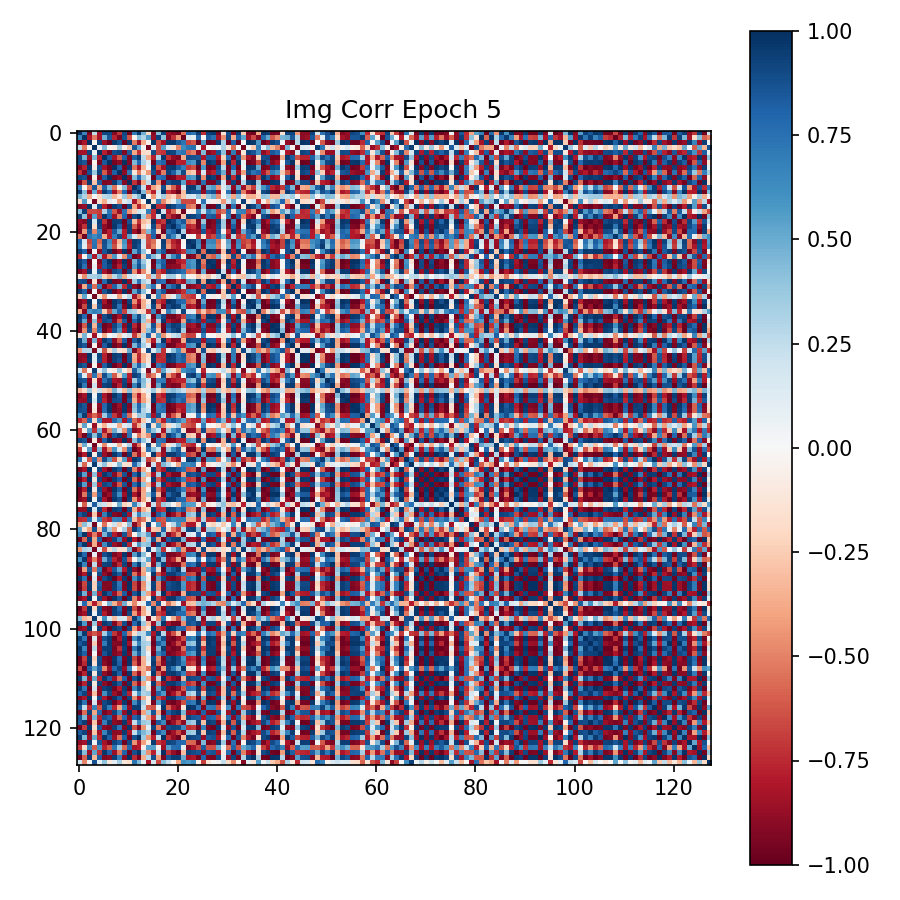

Source data for this figure (header and first rows):
9.976933002471923828e-01, 6.598380208015441895e-01, -9.511722326278686523e-01, 2.533167898654937744e-01, -8.416670560836791992e-01, 9.137623310089111328e-01, 9.109259247779846191e-01, -9.197770953178405762e-01, -7.192249894142150879e-01, 9.121887683868408203e-01, -9.755290746688842773e-01, 6.955676674842834473e-01, 9.571941494941711426e-01, 4.770515561103820801e-01, -1.911844760179519653e-01, -9.117630720138549805e-01, 4.370877742767333984e-01, 9.263138771057128906e-01, -8.709842562675476074e-01, -9.109039306640625000e-01, -9.479936957359313965e-01, -5.469931960105895996e-01, 7.918727993965148926e-01, 7.211753129959106445e-01
6.598380208015441895e-01, 9.936747550964355469e-01, -8.178696632385253906e-01, -5.171453356742858887e-01, -8.336927890777587891e-01, 4.872699677944183350e-01, 8.576939702033996582e-01, -7.659515738487243652e-01, -9.433138966560363770e-01, 8.700972795486450195e-01, -6.359864473342895508e-01, -3.892797976732254028e-02, 4.368964731693267822e-01, 2.975324690341949463e-01, 5.659459233283996582e-01, -8.754876852035522461e-01, 9.307956695556640625e-01, 4.067605435848236084e-01, -9.085973501205444336e-01, -7.253754138946533203e-01, -4.300382733345031738e-01, -9.703534841537475586e-01, 1.630437970161437988e-01, 1.117731928825378418e-01
-9.511722326278686523e-01, -8.178696632385253906e-01, 9.963434934616088867e-01, -3.797560185194015503e-02, 9.268259406089782715e-01, -8.664315342903137207e-01, -9.863694906234741211e-01, 9.686121940612792969e-01, 8.680149316787719727e-01, -9.841755032539367676e-01, 9.553491473197937012e-01, -5.231249332427978516e-01, -8.532987236976623535e-01, -3.709692358970642090e-01, -3.185014426708221436e-02, 9.715687632560729980e-01, -6.569401025772094727e-01, -8.461210131645202637e-01, 9.641304016113281250e-01, 9.616435766220092773e-01, 8.366557955741882324e-01, 7.315949797630310059e-01, -6.786206364631652832e-01, -6.153171062469482422e-01
2.533167898654937744e-01, -5.171453356742858887e-01, -3.797560185194015503e-02, 9.963105916976928711e-01, 6.206906586885452271e-02, 4.447147846221923828e-01, -3.612164780497550964e-02, -8.511710911989212036e-02, 3.556030392646789551e-01, -6.257619708776473999e-02, -2.878525555133819580e-01, 8.531621098518371582e-01, 5.075137615203857422e-01, 9.226316586136817932e-03, -9.467111229896545410e-01, 1.016944348812103271e-01, -6.616335511207580566e-01, 5.463756322860717773e-01, 1.658847630023956299e-01, -1.609054058790206909e-01, -4.893217384815216064e-01, 6.293615698814392090e-01, 7.325029969215393066e-01, 7.511854767799377441e-01
-8.416670560836791992e-01, -8.336927890777587891e-01, 9.268259406089782715e-01, 6.206906586885452271e-02, 9.876932501792907715e-01, -7.764545083045959473e-01, -9.436529874801635742e-01, 8.891264796257019043e-01, 9.223434329032897949e-01, -9.231766462326049805e-01, 8.355298638343811035e-01, -3.874294757843017578e-01, -7.235264182090759277e-01, -1.912020742893218994e-01, -1.525701731443405151e-01, 8.961957693099975586e-01, -6.946222782135009766e-01, -7.188459634780883789e-01, 9.332641959190368652e-01, 9.124343991279602051e-01, 6.834074854850769043e-01, 7.411960363388061523e-01, -5.919231176376342773e-01, -5.058520436286926270e-01
9.137623310089111328e-01, 4.872699677944183350e-01, -8.664315342903137207e-01, 4.447147846221923828e-01, -7.764545083045959473e-01, 9.962432980537414551e-01, 8.365421891212463379e-01, -8.348181247711181641e-01, -6.103742122650146484e-01, 8.260185718536376953e-01, -9.368101358413696289e-01, 8.134251236915588379e-01, 9.474261403083801270e-01, 2.630091309547424316e-01, -3.677194118499755859e-01, -7.798507213592529297e-01, 3.084637522697448730e-01, 9.655440449714660645e-01, -7.375306487083435059e-01, -8.858302831649780273e-01, -9.156250357627868652e-01, -3.689917623996734619e-01, 8.875577449798583984e-01, 8.736348748207092285e-01
9.109259247779846191e-01, 8.576939702033996582e-01, -9.863694906234741211e-01, -3.612164780497550964e-02, -9.436529874801635742e-01, 8.365421891212463379e-01, 9.966841936111450195e-01, -9.603322148323059082e-01, -9.051176905632019043e-01, 9.890359640121459961e-01, -9.221979975700378418e-01, 4.497286081314086914e-01, 7.949299812316894531e-01, 3.061579167842864990e-01, 1.167198792099952698e-01, -9.660704731941223145e-01, 7.261821031570434570e-01, 7.993838191032409668e-01, -9.733635783195495605e-01, -9.618636369705200195e-01, -7.735337018966674805e-01, -7.822636961936950684e-01, 6.266148686408996582e-01, 5.734783411026000977e-01
-9.197770953178405762e-01, -7.659515738487243652e-01, 9.686121940612792969e-01, -8.511710911989212036e-02, 8.891264796257019043e-01, -8.348181247711181641e-01, -9.603322148323059082e-01, 9.971519112586975098e-01, 8.157079815864562988e-01, -9.570760130882263184e-01, 9.531735777854919434e-01, -5.450544357299804688e-01, -8.319026231765747070e-01, -3.294375836849212646e-01, 2.933607436716556549e-02, 9.545897841453552246e-01, -6.319000124931335449e-01, -8.499037027359008789e-01, 9.482191205024719238e-01, 9.685102105140686035e-01, 8.318655490875244141e-01, 6.915364861488342285e-01, -7.043538689613342285e-01, -6.365541815757751465e-01
-7.192249894142150879e-01, -9.433138966560363770e-01, 8.680149316787719727e-01, 3.556030392646789551e-01, 9.223434329032897949e-01, -6.103742122650146484e-01, -9.051176905632019043e-01, 8.157079815864562988e-01, 9.941672682762145996e-01, -8.954517841339111328e-01, 7.117736935615539551e-01, -1.038837507367134094e-01, -5.306779146194458008e-01, -1.405856907367706299e-01, -4.350080490112304688e-01, 8.820379376411437988e-01, -8.712764382362365723e-01, -5.180671811103820801e-01, 9.364013075828552246e-01, 8.133877515792846680e-01, 5.043144822120666504e-01, 8.939279913902282715e-01, -3.288960754871368408e-01, -2.440392971038818359e-01
9.121887683868408203e-01, 8.700972795486450195e-01, -9.841755032539367676e-01, -6.257619708776473999e-02, -9.231766462326049805e-01, 8.260185718536376953e-01, 9.890359640121459961e-01, -9.570760130882263184e-01, -8.954517841339111328e-01, 9.949052929878234863e-01, -9.208553433418273926e-01, 4.340206682682037354e-01, 7.918403744697570801e-01, 3.615111410617828369e-01, 1.239084601402282715e-01, -9.807381629943847656e-01, 7.414404153823852539e-01, 7.908546328544616699e-01, -9.730654954910278320e-01, -9.408280849456787109e-01, -7.822440862655639648e-01, -7.981138229370117188e-01, 5.958160758018493652e-01, 5.526106953620910645e-01
-9.755290746688842773e-01, -6.359864473342895508e-01, 9.553491473197937012e-01, -2.878525555133819580e-01, 8.355298638343811035e-01, -9.368101358413696289e-01, -9.221979975700378418e-01, 9.531735777854919434e-01, 7.117736935615539551e-01, -9.208553433418273926e-01, 9.983518123626708984e-01, -7.232208847999572754e-01, -9.463102817535400391e-01, -3.976614773273468018e-01, 2.299868017435073853e-01, 9.111875891685485840e-01, -4.581304788589477539e-01, -9.526427984237670898e-01, 8.731277585029602051e-01, 9.440668821334838867e-01, 9.430246949195861816e-01, 5.358996987342834473e-01, -8.280224204063415527e-01, -7.680763006210327148e-01
6.955676674842834473e-01, -3.892797976732254028e-02, -5.231249332427978516e-01, 8.531621098518371582e-01, -3.874294757843017578e-01, 8.134251236915588379e-01, 4.497286081314086914e-01, -5.450544357299804688e-01, -1.038837507367134094e-01, 4.340206682682037354e-01, -7.232208847999572754e-01, 9.984917044639587402e-01, 8.638386130332946777e-01, 2.319373339414596558e-01, -8.099341392517089844e-01, -4.020720124244689941e-01, -2.465160787105560303e-01, 8.889779448509216309e-01, -3.279166817665100098e-01, -5.968204140663146973e-01, -8.442142605781555176e-01, 1.712634265422821045e-01, 9.489883780479431152e-01, 9.471671581268310547e-01
9.571941494941711426e-01, 4.368964731693267822e-01, -8.532987236976623535e-01, 5.075137615203857422e-01, -7.235264182090759277e-01, 9.474261403083801270e-01, 7.949299812316894531e-01, -8.319026231765747070e-01, -5.306779146194458008e-01, 7.918403744697570801e-01, -9.463102817535400391e-01, 8.638386130332946777e-01, 9.989745616912841797e-01, 4.346110522747039795e-01, -4.431300163269042969e-01, -7.776604890823364258e-01, 1.967668831348419189e-01, 9.800992608070373535e-01, -7.179031968116760254e-01, -8.487918972969055176e-01, -9.824101924896240234e-01, -3.061020970344543457e-01, 9.066848754882812500e-01, 8.613908886909484863e-01
4.770515561103820801e-01, 2.975324690341949463e-01, -3.709692358970642090e-01, 9.226316586136817932e-03, -1.912020742893218994e-01, 2.630091309547424316e-01, 3.061579167842864990e-01, -3.294375836849212646e-01, -1.405856907367706299e-01, 3.615111410617828369e-01, -3.976614773273468018e-01, 2.319373339414596558e-01, 4.346110522747039795e-01, 9.466048479080200195e-01, -1.123097818344831467e-02, -4.239963293075561523e-01, 1.220227032899856567e-01, 3.376876413822174072e-01, -3.056241273880004883e-01, -2.154742628335952759e-01, -4.927695691585540771e-01, -2.672663033008575439e-01, 1.955479234457015991e-01, 1.485045254230499268e-01
-1.911844760179519653e-01, 5.659459233283996582e-01, -3.185014426708221436e-02, -9.467111229896545410e-01, -1.525701731443405151e-01, -3.677194118499755859e-01, 1.167198792099952698e-01, 2.933607436716556549e-02, -4.350080490112304688e-01, 1.239084601402282715e-01, 2.299868017435073853e-01, -8.099341392517089844e-01, -4.431300163269042969e-01, -1.123097818344831467e-02, 9.914878606796264648e-01, -1.372645795345306396e-01, 6.887364387512207031e-01, -4.835655689239501953e-01, -2.215537875890731812e-01, 7.145230472087860107e-02, 4.452843964099884033e-01, -6.608457565307617188e-01, -6.513407826423645020e-01, -6.820201277732849121e-01
-9.117630720138549805e-01, -8.754876852035522461e-01, 9.715687632560729980e-01, 1.016944348812103271e-01, 8.961957693099975586e-01, -7.798507213592529297e-01, -9.660704731941223145e-01, 9.545897841453552246e-01, 8.820379376411437988e-01, -9.807381629943847656e-01, 9.111875891685485840e-01, -4.020720124244689941e-01, -7.776604890823364258e-01, -4.239963293075561523e-01, -1.372645795345306396e-01, 9.961242675781250000e-01, -7.427473068237304688e-01, -7.614219188690185547e-01, 9.757567644119262695e-01, 9.046373963356018066e-01, 7.877116203308105469e-01, 8.110329508781433105e-01, -5.511915087699890137e-01, -4.856623113155364990e-01
4.370877742767333984e-01, 9.307956695556640625e-01, -6.569401025772094727e-01, -6.616335511207580566e-01, -6.946222782135009766e-01, 3.084637522697448730e-01, 7.261821031570434570e-01, -6.319000124931335449e-01, -8.712764382362365723e-01, 7.414404153823852539e-01, -4.581304788589477539e-01, -2.465160787105560303e-01, 1.967668831348419189e-01, 1.220227032899856567e-01, 6.887364387512207031e-01, -7.427473068237304688e-01, 9.963495135307312012e-01, 2.081473767757415771e-01, -7.858941555023193359e-01, -5.792078375816345215e-01, -2.053600847721099854e-01, -9.626325368881225586e-01, -4.173711314797401428e-02, -6.554340571165084839e-02
9.263138771057128906e-01, 4.067605435848236084e-01, -8.461210131645202637e-01, 5.463756322860717773e-01, -7.188459634780883789e-01, 9.655440449714660645e-01, 7.993838191032409668e-01, -8.499037027359008789e-01, -5.180671811103820801e-01, 7.908546328544616699e-01, -9.526427984237670898e-01, 8.889779448509216309e-01, 9.800992608070373535e-01, 3.376876413822174072e-01, -4.835655689239501953e-01, -7.614219188690185547e-01, 2.081473767757415771e-01, 9.993661642074584961e-01, -7.082635164260864258e-01, -8.765114545822143555e-01, -9.629821777343750000e-01, -2.846493422985076904e-01, 9.409075379371643066e-01, 9.148913025856018066e-01
-8.709842562675476074e-01, -9.085973501205444336e-01, 9.641304016113281250e-01, 1.658847630023956299e-01, 9.332641959190368652e-01, -7.375306487083435059e-01, -9.733635783195495605e-01, 9.482191205024719238e-01, 9.364013075828552246e-01, -9.730654954910278320e-01, 8.731277585029602051e-01, -3.279166817665100098e-01, -7.179031968116760254e-01, -3.056241273880004883e-01, -2.215537875890731812e-01, 9.757567644119262695e-01, -7.858941555023193359e-01, -7.082635164260864258e-01, 9.956311583518981934e-01, 9.193304777145385742e-01, 7.094445228576660156e-01, 8.413717746734619141e-01, -5.189610123634338379e-01, -4.373260438442230225e-01
-9.109039306640625000e-01, -7.253754138946533203e-01, 9.616435766220092773e-01, -1.609054058790206909e-01, 9.124343991279602051e-01, -8.858302831649780273e-01, -9.618636369705200195e-01, 9.685102105140686035e-01, 8.133877515792846680e-01, -9.408280849456787109e-01, 9.440668821334838867e-01, -5.968204140663146973e-01, -8.487918972969055176e-01, -2.154742628335952759e-01, 7.145230472087860107e-02, 9.046373963356018066e-01, -5.792078375816345215e-01, -8.765114545822143555e-01, 9.193304777145385742e-01, 9.966378211975097656e-01, 8.127729892730712891e-01, 6.343378424644470215e-01, -7.656773924827575684e-01, -7.196763157844543457e-01
-9.479936957359313965e-01, -4.300382733345031738e-01, 8.366557955741882324e-01, -4.893217384815216064e-01, 6.834074854850769043e-01, -9.156250357627868652e-01, -7.735337018966674805e-01, 8.318655490875244141e-01, 5.043144822120666504e-01, -7.822440862655639648e-01, 9.430246949195861816e-01, -8.442142605781555176e-01, -9.824101924896240234e-01, -4.927695691585540771e-01, 4.452843964099884033e-01, 7.877116203308105469e-01, -2.053600847721099854e-01, -9.629821777343750000e-01, 7.094445228576660156e-01, 8.127729892730712891e-01, 9.980903863906860352e-01, 3.095374107360839844e-01, -8.738558888435363770e-01, -8.157950639724731445e-01
-5.469931960105895996e-01, -9.703534841537475586e-01, 7.315949797630310059e-01, 6.293615698814392090e-01, 7.411960363388061523e-01, -3.689917623996734619e-01, -7.822636961936950684e-01, 6.915364861488342285e-01, 8.939279913902282715e-01, -7.981138229370117188e-01, 5.358996987342834473e-01, 1.712634265422821045e-01, -3.061020970344543457e-01, -2.672663033008575439e-01, -6.608457565307617188e-01, 8.110329508781433105e-01, -9.626325368881225586e-01, -2.846493422985076904e-01, 8.413717746734619141e-01, 6.343378424644470215e-01, 3.095374107360839844e-01, 9.947818517684936523e-01, -2.454917691648006439e-02, 1.586296036839485168e-02
7.918727993965148926e-01, 1.630437970161437988e-01, -6.786206364631652832e-01, 7.325029969215393066e-01, -5.919231176376342773e-01, 8.875577449798583984e-01, 6.266148686408996582e-01, -7.043538689613342285e-01, -3.288960754871368408e-01, 5.958160758018493652e-01, -8.280224204063415527e-01, 9.489883780479431152e-01, 9.066848754882812500e-01, 1.955479234457015991e-01, -6.513407826423645020e-01, -5.511915087699890137e-01, -4.173711314797401428e-02, 9.409075379371643066e-01, -5.189610123634338379e-01, -7.656773924827575684e-01, -8.738558888435363770e-01, -2.454917691648006439e-02, 9.974083900451660156e-01, 9.462562799453735352e-01
7.211753129959106445e-01, 1.117731928825378418e-01, -6.153171062469482422e-01, 7.511854767799377441e-01, -5.058520436286926270e-01, 8.736348748207092285e-01, 5.734783411026000977e-01, -6.365541815757751465e-01, -2.440392971038818359e-01, 5.526106953620910645e-01, -7.680763006210327148e-01, 9.471671581268310547e-01, 8.613908886909484863e-01, 1.485045254230499268e-01, -6.820201277732849121e-01, -4.856623113155364990e-01, -6.554340571165084839e-02, 9.148913025856018066e-01, -4.373260438442230225e-01, -7.196763157844543457e-01, -8.157950639724731445e-01, 1.586296036839485168e-02, 9.462562799453735352e-01, 9.976786375045776367e-01
9.459213614463806152e-01, 8.026553988456726074e-01, -9.877966046333312988e-01, 4.438569024205207825e-02, -8.959268927574157715e-01, 8.588709235191345215e-01, 9.752826094627380371e-01, -9.787076115608215332e-01, -8.443222045898437500e-01, 9.812161326408386230e-01, -9.635966420173645020e-01, 5.279545783996582031e-01, 8.494260311126708984e-01, 3.856350183486938477e-01, 7.668997161090373993e-03, -9.799770116806030273e-01, 6.617000699043273926e-01, 8.498809337615966797e-01, -9.595094323158264160e-01, -9.493543505668640137e-01, -8.520714640617370605e-01, -7.257022261619567871e-01, 6.718668341636657715e-01, 6.082364320755004883e-01
-7.416348457336425781e-01, -1.571816392242908478e-02, 5.651022791862487793e-01, -8.166324496269226074e-01, 4.421451687812805176e-01, -8.169571757316589355e-01, -4.879978597164154053e-01, 5.725972652435302734e-01, 1.694059818983078003e-01, -4.622564613819122314e-01, 7.459781169891357422e-01, -9.715169668197631836e-01, -8.905658721923828125e-01, -2.718475759029388428e-01, 7.400697469711303711e-01, 4.339715242385864258e-01, 2.258893847465515137e-01, -8.906103372573852539e-01, 3.789607882499694824e-01, 6.299176812171936035e-01, 8.621383309364318848e-01, -1.257786005735397339e-01, -9.574722051620483398e-01, -9.077673554420471191e-01
9.316951632499694824e-01, 8.303341269493103027e-01, -9.886397123336791992e-01, -1.218158472329378128e-02, -9.121370315551757812e-01, 8.295966386795043945e-01, 9.813528060913085938e-01, -9.762556552886962891e-01, -8.682854175567626953e-01, 9.799861311912536621e-01, -9.444655179977416992e-01, 4.812794327735900879e-01, 8.203210234642028809e-01, 3.632363080978393555e-01, 6.635147333145141602e-02, -9.779762625694274902e-01, 6.886084079742431641e-01, 8.179171085357666016e-01, -9.709511399269104004e-01, -9.547505974769592285e-01, -8.111406564712524414e-01, -7.630602717399597168e-01, 6.396505832672119141e-01, 5.720096826553344727e-01
9.640430808067321777e-01, 7.498024106025695801e-01, -9.555985331535339355e-01, 8.246993273496627808e-02, -8.417134284973144531e-01, 8.326482772827148438e-01, 9.230879545211791992e-01, -9.401320815086364746e-01, -7.760589718818664551e-01, 9.326639175415039062e-01, -9.510617852210998535e-01, 5.566204190254211426e-01, 8.785967826843261719e-01, 4.742692410945892334e-01, -4.559450224041938782e-02, -9.561775922775268555e-01, 5.645553469657897949e-01, 8.465608358383178711e-01, -9.194512367248535156e-01, -8.950079679489135742e-01, -8.888856768608093262e-01, -6.698198318481445312e-01, 6.656969189643859863e-01, 5.840139985084533691e-01
-9.394485950469970703e-01, -8.347796201705932617e-01, 9.602295756340026855e-01, 4.099678248167037964e-02, 8.663854002952575684e-01, -8.214471936225891113e-01, -9.457156658172607422e-01, 9.013971686363220215e-01, 8.398016095161437988e-01, -9.586302042007446289e-01, 9.091963768005371094e-01, -4.566925764083862305e-01, -8.297724127769470215e-01, -4.719853103160858154e-01, -9.696251153945922852e-02, 9.599776864051818848e-01, -6.617145538330078125e-01, -7.897329926490783691e-01, 9.285800457000732422e-01, 8.793228268623352051e-01, 8.221753835678100586e-01, 7.603822350502014160e-01, -5.729626417160034180e-01, -5.307376384735107422e-01
-1.271952241659164429e-01, -4.639144539833068848e-01, 3.202565014362335205e-01, 3.209412097930908203e-01, 4.091233313083648682e-01, -2.235106378793716431e-01, -3.973928689956665039e-01, 2.669648230075836182e-01, 4.858205914497375488e-01, -3.778247237205505371e-01, 1.894455701112747192e-01, 1.463040858507156372e-01, -1.750956289470195770e-02, 4.521075263619422913e-02, -4.312141537666320801e-01, 2.848994135856628418e-01, -5.477291941642761230e-01, -8.469510078430175781e-02, 3.458941280841827393e-01, 3.291603326797485352e-01, -2.361254207789897919e-02, 4.695797860622406006e-01, -3.739051520824432373e-02, -5.099792778491973877e-02
8.840249180793762207e-01, 9.002729058265686035e-01, -9.742254614830017090e-01, -1.340851634740829468e-01, -9.355100989341735840e-01, 7.765398621559143066e-01, 9.847031235694885254e-01, -9.543594121932983398e-01, -9.278622269630432129e-01, 9.856773614883422852e-01, -8.910774588584899902e-01, 3.649528920650482178e-01, 7.429444193840026855e-01, 3.078735768795013428e-01, 1.908452659845352173e-01, -9.799736738204956055e-01, 7.813101410865783691e-01, 7.393659949302673340e-01, -9.881108999252319336e-01, -9.330537319183349609e-01, -7.331428527832031250e-01, -8.369717001914978027e-01, 5.433048009872436523e-01, 4.844639003276824951e-01
-9.217856526374816895e-01, -3.825426399707794189e-01, 8.122637867927551270e-01, -5.597071647644042969e-01, 7.014244198799133301e-01, -9.378970265388488770e-01, -7.522277832031250000e-01, 8.025217652320861816e-01, 4.893116652965545654e-01, -7.499885559082031250e-01, 9.166274666786193848e-01, -8.879220485687255859e-01, -9.824566245079040527e-01, -3.894802033901214600e-01, 5.000975131988525391e-01, 7.347919344902038574e-01, -1.414666175842285156e-01, -9.711261391639709473e-01, 6.740221977233886719e-01, 8.227459788322448730e-01, 9.668151736259460449e-01, 2.417663037776947021e-01, -9.227744936943054199e-01, -8.846476674079895020e-01
9.592816233634948730e-01, 8.141333460807800293e-01, -9.914587736129760742e-01, 3.584923222661018372e-02, -9.017339348793029785e-01, 8.560296297073364258e-01, 9.763622283935546875e-01, -9.678547978401184082e-01, -8.482514023780822754e-01, 9.820067286491394043e-01, -9.579639434814453125e-01, 5.240287184715270996e-01, 8.603274822235107422e-01, 4.168570637702941895e-01, 2.022407948970794678e-02, -9.808047413825988770e-01, 6.504744887351989746e-01, 8.461524844169616699e-01, -9.607200026512145996e-01, -9.443423748016357422e-01, -8.554915785789489746e-01, -7.316225171089172363e-01, 6.639714837074279785e-01, 6.022503376007080078e-01
-2.520883977413177490e-01, 5.227062702178955078e-01, 1.777290366590023041e-02, -9.654944539070129395e-01, -1.153332442045211792e-01, -4.408203661441802979e-01, 6.470336765050888062e-02, 3.246140480041503906e-02, -3.992519676685333252e-01, 7.520253956317901611e-02, 2.701516747474670410e-01, -8.397201299667358398e-01, -5.076470971107482910e-01, -1.297600716352462769e-01, 9.383730292320251465e-01, -1.139959320425987244e-01, 6.758021712303161621e-01, -5.293782949447631836e-01, -2.057131230831146240e-01, 9.966859221458435059e-02, 4.956513941287994385e-01, -6.334466338157653809e-01, -6.856074333190917969e-01, -7.275307178497314453e-01
-9.372860789299011230e-01, -8.484145402908325195e-01, 9.894784688949584961e-01, 2.735625579953193665e-02, 9.288665056228637695e-01, -8.250783681869506836e-01, -9.828602075576782227e-01, 9.613641500473022461e-01, 8.934245705604553223e-01, -9.806373119354248047e-01, 9.326125979423522949e-01, -4.621554613113403320e-01, -8.206266164779663086e-01, -3.574163615703582764e-01, -9.432392567396163940e-02, 9.773070812225341797e-01, -6.914012432098388672e-01, -8.046230673789978027e-01, 9.766619205474853516e-01, 9.457885622978210449e-01, 8.074679970741271973e-01, 7.686940431594848633e-01, -6.253169178962707520e-01, -5.493791699409484863e-01
-9.728367924690246582e-01, -6.610307097434997559e-01, 9.654579162597656250e-01, -2.653049826622009277e-01, 8.644133806228637695e-01, -9.241962432861328125e-01, -9.369344711303710938e-01, 9.606105685234069824e-01, 7.392078042030334473e-01, -9.291313290596008301e-01, 9.874657392501831055e-01, -7.003296613693237305e-01, -9.371355772018432617e-01, -3.615718781948089600e-01, 1.951929628849029541e-01, 9.110234975814819336e-01, -4.727755486965179443e-01, -9.411056637763977051e-01, 8.901720046997070312e-01, 9.673143029212951660e-01, 9.175598621368408203e-01, 5.576362609863281250e-01, -8.221547603607177734e-01, -7.656852006912231445e-01
-3.841513097286224365e-01, -9.062902331352233887e-01, 5.796905755996704102e-01, 6.915528774261474609e-01, 6.304908990859985352e-01, -2.570449709892272949e-01, -6.515734195709228516e-01, 5.083687901496887207e-01, 8.104535341262817383e-01, -6.747060418128967285e-01, 3.628376424312591553e-01, 3.026864826679229736e-01, -1.487186700105667114e-01, -2.033932507038116455e-01, -7.360041141510009766e-01, 6.636095643043518066e-01, -9.387344121932983398e-01, -1.307807415723800659e-01, 6.970363855361938477e-01, 4.708027243614196777e-01, 1.467018425464630127e-01, 9.200906753540039062e-01, 1.252264231443405151e-01, 1.161916255950927734e-01
9.696109890937805176e-01, 7.683479189872741699e-01, -9.904099702835083008e-01, 1.159401088953018188e-01, -9.016470909118652344e-01, 8.897427320480346680e-01, 9.717109799385070801e-01, -9.680496454238891602e-01, -8.223902583122253418e-01, 9.710711836814880371e-01, -9.733392596244812012e-01, 5.881664752960205078e-01, 8.923764228820800781e-01, 3.887018859386444092e-01, -5.001686140894889832e-02, -9.593837261199951172e-01, 5.943248271942138672e-01, 8.849834203720092773e-01, -9.430735707283020020e-01, -9.614177346229553223e-01, -8.776118159294128418e-01, -6.734557151794433594e-01, 7.264710664749145508e-01, 6.672659516334533691e-01
9.438894987106323242e-01, 5.182197690010070801e-01, -8.960608243942260742e-01, 4.096710085868835449e-01, -7.786478400230407715e-01, 9.010080099105834961e-01, 8.521211147308349609e-01, -9.247933626174926758e-01, -6.125998497009277344e-01, 8.404881954193115234e-01, -9.693958163261413574e-01, 7.905125021934509277e-01, 9.473351836204528809e-01, 3.505757749080657959e-01, -3.489300310611724854e-01, -8.369712233543395996e-01, 3.178431093692779541e-01, 9.561850428581237793e-01, -8.084061145782470703e-01, -9.205496311187744141e-01, -9.390343427658081055e-01, -4.060577154159545898e-01, 8.857333064079284668e-01, 8.112974762916564941e-01
-9.688072204589843750e-01, -6.103550195693969727e-01, 9.412823915481567383e-01, -3.343012332916259766e-01, 8.502553701400756836e-01, -9.687163233757019043e-01, -9.158947467803955078e-01, 9.139400124549865723e-01, 7.094263434410095215e-01, -9.032284021377563477e-01, 9.776763916015625000e-01, -7.505989074707031250e-01, -9.581535458564758301e-01, -3.224689364433288574e-01, 2.501680254936218262e-01, 8.702935576438903809e-01, -4.177052080631256104e-01, -9.619699716567993164e-01, 8.424987792968750000e-01, 9.459311366081237793e-01, 9.284755587577819824e-01, 4.976918101310729980e-01, -8.523091673851013184e-01, -8.152006864547729492e-01
-9.489998817443847656e-01, -4.627855420112609863e-01, 8.758936524391174316e-01, -4.976204931735992432e-01, 7.764723896980285645e-01, -9.538288116455078125e-01, -8.317487239837646484e-01, 8.729251623153686523e-01, 5.853485465049743652e-01, -8.140033483505249023e-01, 9.563444852828979492e-01, -8.498440384864807129e-01, -9.820995330810546875e-01, -3.253544867038726807e-01, 4.109677374362945557e-01, 7.879103422164916992e-01, -2.423738539218902588e-01, -9.833152890205383301e-01, 7.554479241371154785e-01, 9.049826860427856445e-01, 9.557326436042785645e-01, 3.346615433692932129e-01, -9.324502944946289062e-01, -8.740532994270324707e-01
-1.458994001150131226e-01, 4.593285918235778809e-01, 2.764665149152278900e-02, -8.450285196304321289e-01, 2.706593088805675507e-02, -3.668033480644226074e-01, 1.391068380326032639e-02, 9.518175572156906128e-02, -2.520071268081665039e-01, 7.703790068626403809e-02, 2.164442241191864014e-01, -7.106218934059143066e-01, -3.626779317855834961e-01, 2.965770959854125977e-01, 7.905985116958618164e-01, -1.446806490421295166e-01, 5.604911446571350098e-01, -4.433146715164184570e-01, -1.276181489229202271e-01, 2.211679518222808838e-01, 2.953928112983703613e-01, -5.512460470199584961e-01, -6.837659478187561035e-01, -6.792011260986328125e-01
9.232185482978820801e-01, 4.929109811782836914e-01, -8.878073692321777344e-01, 4.636595249176025391e-01, -8.096106648445129395e-01, 9.601717591285705566e-01, 8.589086532592773438e-01, -8.934823274612426758e-01, -6.226834654808044434e-01, 8.354326486587524414e-01, -9.543842077255249023e-01, 8.251445889472961426e-01, 9.493023753166198730e-01, 2.318971157073974609e-01, -3.785793483257293701e-01, -7.933787703514099121e-01, 3.018128573894500732e-01, 9.765585660934448242e-01, -7.773038744926452637e-01, -9.406233429908752441e-01, -9.129478335380554199e-01, -3.707665801048278809e-01, 9.287267923355102539e-01, 8.889231085777282715e-01
9.204250574111938477e-01, 8.520687818527221680e-01, -9.888351559638977051e-01, -3.587890416383743286e-02, -9.211055040359497070e-01, 8.345372080802917480e-01, 9.892737269401550293e-01, -9.629623293876647949e-01, -8.891497850418090820e-01, 9.900717735290527344e-01, -9.318172931671142578e-01, 4.576809406280517578e-01, 8.060929775238037109e-01, 3.394066393375396729e-01, 9.826207906007766724e-02, -9.747759103775024414e-01, 7.169464230537414551e-01, 8.066934347152709961e-01, -9.725747108459472656e-01, -9.526781439781188965e-01, -7.915216088294982910e-01, -7.787398099899291992e-01, 6.206898093223571777e-01, 5.690925121307373047e-01
-4.365019798278808594e-01, 2.962813973426818848e-01, 2.763424217700958252e-01, -9.367775321006774902e-01, 1.568221002817153931e-01, -6.387277245521545410e-01, -2.141264975070953369e-01, 3.370981812477111816e-01, -1.390864402055740356e-01, -1.880731135606765747e-01, 5.075214505195617676e-01, -9.327892661094665527e-01, -6.563354730606079102e-01, -3.344710543751716614e-02, 8.966633081436157227e-01, 1.327656805515289307e-01, 4.327142238616943359e-01, -7.266444563865661621e-01, 7.490300387144088745e-02, 4.139471352100372314e-01, 6.301417350769042969e-01, -4.052627980709075928e-01, -8.657445311546325684e-01, -8.978605270385742188e-01
-8.969897627830505371e-01, -8.980625271797180176e-01, 9.773865938186645508e-01, 1.374605596065521240e-01, 9.210279583930969238e-01, -7.675240635871887207e-01, -9.815194010734558105e-01, 9.516504406929016113e-01, 9.156543612480163574e-01, -9.826715588569641113e-01, 8.951988220214843750e-01, -3.647654950618743896e-01, -7.534574866294860840e-01, -3.661102354526519775e-01, -2.003329396247863770e-01, 9.816047549247741699e-01, -7.646172046661376953e-01, -7.389544844627380371e-01, 9.860821366310119629e-01, 9.266594052314758301e-01, 7.440404295921325684e-01, 8.385947942733764648e-01, -5.406141281127929688e-01, -4.708347022533416748e-01
-8.985375761985778809e-01, -8.647153973579406738e-01, 9.641485810279846191e-01, 1.067932844161987305e-01, 8.902559280395507812e-01, -7.763674855232238770e-01, -9.647146463394165039e-01, 9.386126399040222168e-01, 8.811185956001281738e-01, -9.624391198158264160e-01, 8.963227272033691406e-01, -3.918575644493103027e-01, -7.679370641708374023e-01, -3.592386245727539062e-01, -1.694316267967224121e-01, 9.624729752540588379e-01, -7.279898524284362793e-01, -7.524915933609008789e-01, 9.606163501739501953e-01, 9.180885553359985352e-01, 7.547640204429626465e-01, 8.136862516403198242e-01, -5.495650172233581543e-01, -4.903158843517303467e-01
9.228691458702087402e-01, 8.490217924118041992e-01, -9.853720664978027344e-01, -3.804867342114448547e-02, -9.057145714759826660e-01, 8.192678689956665039e-01, 9.840124845504760742e-01, -9.740130901336669922e-01, -8.654322624206542969e-01, 9.860740303993225098e-01, -9.344844818115234375e-01, 4.598688185214996338e-01, 8.071141242980957031e-01, 3.934211730957031250e-01, 9.670422971248626709e-02, -9.791526198387145996e-01, 7.088953852653503418e-01, 8.056230545043945312e-01, -9.713994860649108887e-01, -9.521075487136840820e-01, -7.968419790267944336e-01, -7.827987074851989746e-01, 6.195757985115051270e-01, 5.686661005020141602e-01
2.025932371616363525e-01, -5.273697972297668457e-01, -1.791192963719367981e-02, 9.486687779426574707e-01, 1.127521023154258728e-01, 4.162299931049346924e-01, -4.492537304759025574e-02, -9.151252359151840210e-02, 3.965550363063812256e-01, -7.217204570770263672e-02, -2.760562598705291748e-01, 8.229475021362304688e-01, 4.518302679061889648e-01, -1.314889267086982727e-02, -9.244981408119201660e-01, 1.195015534758567810e-01, -6.217902302742004395e-01, 5.257003307342529297e-01, 1.858067363500595093e-01, -1.624447107315063477e-01, -4.358921051025390625e-01, 6.061821579933166504e-01, 7.033069729804992676e-01, 7.511462569236755371e-01
7.383090257644653320e-01, 1.218721419572830200e-01, -6.115539669990539551e-01, 7.254016995429992676e-01, -4.663085043430328369e-01, 8.870101571083068848e-01, 5.656182169914245605e-01, -6.112214922904968262e-01, -2.293357551097869873e-01, 5.613655447959899902e-01, -7.764965295791625977e-01, 9.361923336982727051e-01, 8.744043111801147461e-01, 2.609969079494476318e-01, -6.711481809616088867e-01, -5.064573884010314941e-01, -4.189975187182426453e-02, 9.157565236091613770e-01, -4.215083420276641846e-01, -6.667843461036682129e-01, -8.568345904350280762e-01, -3.721504705026745796e-03, 9.024956822395324707e-01, 9.562855362892150879e-01
8.868061304092407227e-01, 8.512132167816162109e-01, -9.086738824844360352e-01, -1.262137442827224731e-01, -8.696039319038391113e-01, 7.518603801727294922e-01, 9.005134701728820801e-01, -8.270971179008483887e-01, -8.673049807548522949e-01, 9.148416519165039062e-01, -8.323539495468139648e-01, 3.545205295085906982e-01, 7.531751990318298340e-01, 4.358266294002532959e-01, 1.738223880529403687e-01, -9.277536869049072266e-01, 6.820845603942871094e-01, 6.948664188385009766e-01, -9.052892923355102539e-01, -7.955214381217956543e-01, -7.559372186660766602e-01, -7.629413604736328125e-01, 4.808289408683776855e-01, 4.040138721466064453e-01
9.854583740234375000e-01, 7.071427106857299805e-01, -9.755120277404785156e-01, 2.067742198705673218e-01, -8.740027546882629395e-01, 9.273906946182250977e-01, 9.478723406791687012e-01, -9.464662075042724609e-01, -7.693106532096862793e-01, 9.487831592559814453e-01, -9.835795164108276367e-01, 6.642706394195556641e-01, 9.359239935874938965e-01, 4.035172760486602783e-01, -1.437867730855941772e-01, -9.346910715103149414e-01, 5.162900686264038086e-01, 9.250214695930480957e-01, -9.034422636032104492e-01, -9.470105767250061035e-01, -9.209668040275573730e-01, -6.030513048171997070e-01, 7.750398516654968262e-01, 7.270971536636352539e-01
-3.507539629936218262e-01, -1.995574235916137695e-01, 3.719909787178039551e-01, -1.278174817562103271e-01, 2.308487296104431152e-01, -2.447243779897689819e-01, -3.481079339981079102e-01, 4.728564321994781494e-01, 1.878659278154373169e-01, -3.268965482711791992e-01, 4.121381640434265137e-01, -2.940579652786254883e-01, -3.402078151702880859e-01, -9.382092207670211792e-02, 1.051551550626754761e-01, 3.560995757579803467e-01, -1.499657034873962402e-01, -3.721095025539398193e-01, 3.565407097339630127e-01, 4.356665611267089844e-01, 3.412147462368011475e-01, 2.342442274093627930e-01, -3.093507289886474609e-01, -3.061812222003936768e-01
-9.224888086318969727e-01, -8.356829881668090820e-01, 9.777533411979675293e-01, 4.071684926748275757e-02, 8.938727378845214844e-01, -8.190097212791442871e-01, -9.670712947845458984e-01, 9.627819657325744629e-01, 8.582661747932434082e-01, -9.742178916931152344e-01, 9.337272644042968750e-01, -4.593580067157745361e-01, -8.082349896430969238e-01, -3.855616748332977295e-01, -7.834948599338531494e-02, 9.778246879577636719e-01, -6.971597671508789062e-01, -8.017205595970153809e-01, 9.645168185234069824e-01, 9.335615634918212891e-01, 8.039078116416931152e-01, 7.712479829788208008e-01, -6.088342666625976562e-01, -5.482801795005798340e-01
-8.782995939254760742e-01, -8.858464956283569336e-01, 9.493302702903747559e-01, 1.515839993953704834e-01, 8.898983597755432129e-01, -7.712936401367187500e-01, -9.510997533798217773e-01, 9.001852273941040039e-01, 8.904026746749877930e-01, -9.643538594245910645e-01, 8.728194832801818848e-01, -3.522224128246307373e-01, -7.423292398452758789e-01, -4.084572494029998779e-01, -1.978564560413360596e-01, 9.601621031761169434e-01, -7.563713788986206055e-01, -7.239732146263122559e-01, 9.489175677299499512e-01, 8.739400506019592285e-01, 7.341398596763610840e-01, 8.186714053153991699e-01, -5.042735934257507324e-01, -4.569405317306518555e-01
9.217357039451599121e-01, 8.525470495223999023e-01, -9.752291440963745117e-01, -6.282716989517211914e-02, -8.892518281936645508e-01, 7.855938076972961426e-01, 9.671919345855712891e-01, -9.656291604042053223e-01, -8.626234531402587891e-01, 9.723932743072509766e-01, -9.221217036247253418e-01, 4.352091848850250244e-01, 7.977033853530883789e-01, 4.049408733844757080e-01, 1.113269925117492676e-01, -9.830732941627502441e-01, 7.043529748916625977e-01, 7.820817232131958008e-01, -9.721779227256774902e-01, -9.274003505706787109e-01, -7.962096929550170898e-01, -7.895215749740600586e-01, 5.843284130096435547e-01, 5.208993554115295410e-01
8.892986178398132324e-01, 8.646489381790161133e-01, -9.668273925781250000e-01, -1.028486043214797974e-01, -9.194723367691040039e-01, 7.731043696403503418e-01, 9.716569185256958008e-01, -9.483398795127868652e-01, -8.997963666915893555e-01, 9.627104401588439941e-01, -8.934988379478454590e-01, 3.912536501884460449e-01, 7.567727565765380859e-01, 2.981010675430297852e-01, 1.668734550476074219e-01, -9.575121402740478516e-01, 7.301772832870483398e-01, 7.496576905250549316e-01, -9.729210734367370605e-01, -9.387637376785278320e-01, -7.342934608459472656e-01, -8.065193891525268555e-01, 5.678766965866088867e-01, 5.002887248992919922e-01
6.078770756721496582e-01, 9.507688283920288086e-01, -7.465654611587524414e-01, -5.824065804481506348e-01, -7.476361393928527832e-01, 3.597013056278228760e-01, 7.700651884078979492e-01, -7.045553922653198242e-01, -8.876460790634155273e-01, 7.859254479408264160e-01, -5.647797584533691406e-01, -1.250610053539276123e-01, 3.668016791343688965e-01, 3.329500257968902588e-01, 6.063614487648010254e-01, -8.302518725395202637e-01, 8.817153573036193848e-01, 3.080999553203582764e-01, -8.628557920455932617e-01, -6.275085210800170898e-01, -3.789127171039581299e-01, -9.467890262603759766e-01, 6.410115957260131836e-02, -3.759092465043067932e-02
-7.565282583236694336e-01, -5.908620357513427734e-01, 8.026959896087646484e-01, -1.907699704170227051e-01, 6.922073960304260254e-01, -8.175266981124877930e-01, -8.191225528717041016e-01, 7.889115214347839355e-01, 5.995532274246215820e-01, -8.115020990371704102e-01, 8.017435669898986816e-01, -5.638445615768432617e-01, -7.383909225463867188e-01, -2.645162343978881836e-01, 9.085551649332046509e-02, 7.387507557868957520e-01, -4.877477586269378662e-01, -7.866829633712768555e-01, 7.143992781639099121e-01, 8.441808223724365234e-01, 6.921288967132568359e-01, 5.293673276901245117e-01, -6.532621979713439941e-01, -7.450281381607055664e-01
-1.311511248350143433e-01, 5.235410332679748535e-01, -2.247035317122936249e-02, -8.709003329277038574e-01, -1.118083819746971130e-01, -3.332822918891906738e-01, 7.054236531257629395e-02, 6.973346322774887085e-02, -3.735310137271881104e-01, 1.108684837818145752e-01, 2.071433961391448975e-01, -7.338145971298217773e-01, -3.639666438102722168e-01, 2.113660424947738647e-01, 8.626778125762939453e-01, -1.533544063568115234e-01, 5.885393023490905762e-01, -4.453113675117492676e-01, -1.869112849235534668e-01, 1.540171355009078979e-01, 3.328109681606292725e-01, -5.784752964973449707e-01, -6.281195282936096191e-01, -6.798281669616699219e-01
-6.835784316062927246e-01, -5.601996555924415588e-02, 5.413911342620849609e-01, -7.380122542381286621e-01, 4.754106104373931885e-01, -8.079794645309448242e-01, -4.824434220790863037e-01, 4.966141879558563232e-01, 2.060537040233612061e-01, -4.600370228290557861e-01, 6.852990388870239258e-01, -9.027750492095947266e-01, -8.257926106452941895e-01, -2.266801595687866211e-01, 6.527172327041625977e-01, 3.954220116138458252e-01, 1.769846230745315552e-01, -8.347077965736389160e-01, 3.538092076778411865e-01, 5.874819755554199219e-01, 7.740079760551452637e-01, -1.076209172606468201e-01, -8.969108462333679199e-01, -8.818467259407043457e-01
... 67 more rows
